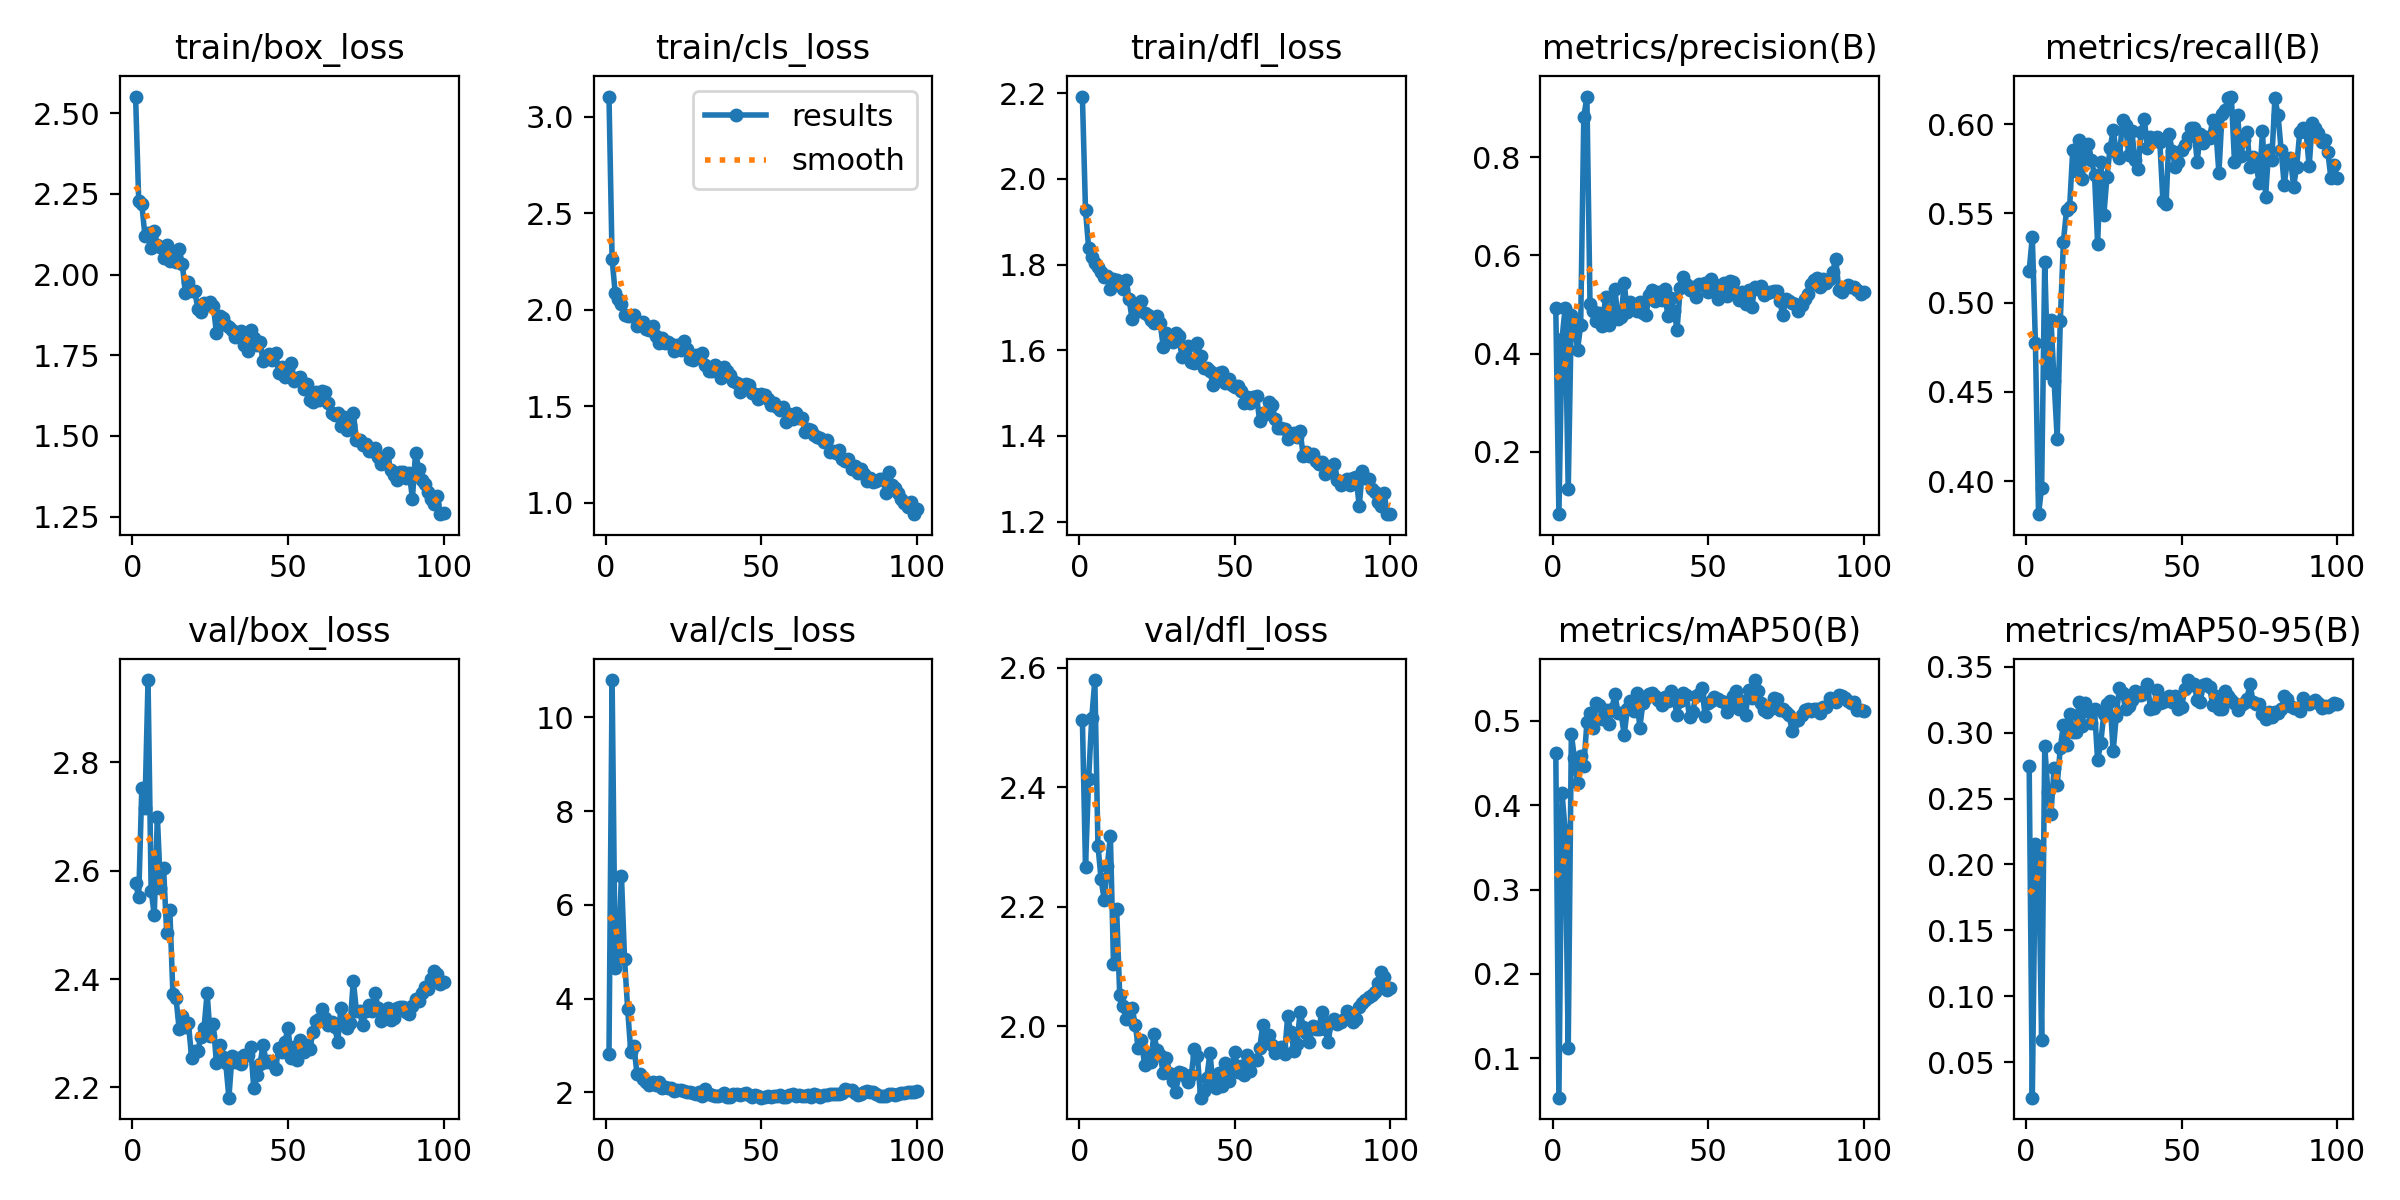

Values plotted in this chart, from the file beside it:
epoch, time, train/box_loss, train/cls_loss, train/dfl_loss, metrics/precision(B), metrics/recall(B), metrics/mAP50(B), metrics/mAP50-95(B), val/box_loss, val/cls_loss, val/dfl_loss, lr/pg0, lr/pg1, lr/pg2
1, 198.5, 2.552, 3.103, 2.192, 0.4933, 0.5179, 0.4613, 0.2744, 2.577, 2.829, 2.512, 0.00025, 0.00025, 0.00025
2, 385.5, 2.23, 2.261, 1.928, 0.07346, 0.5369, 0.0531, 0.02292, 2.551, 10.8, 2.266, 0.0005117, 0.0005117, 0.0005117
3, 566.9, 2.218, 2.085, 1.839, 0.4307, 0.4776, 0.4145, 0.2155, 2.753, 4.644, 2.413, 0.000768, 0.000768, 0.000768
4, 744.9, 2.121, 2.055, 1.818, 0.4922, 0.3815, 0.3708, 0.2127, 2.715, 4.892, 2.515, 0.001019, 0.001019, 0.001019
5, 926.1, 2.129, 2.029, 1.804, 0.1239, 0.3963, 0.112, 0.06636, 2.952, 6.627, 2.579, 0.001265, 0.001265, 0.001265
6, 1103, 2.082, 1.974, 1.794, 0.4794, 0.5229, 0.4844, 0.2898, 2.563, 4.846, 2.302, 0.001505, 0.001505, 0.001505
7, 1278, 2.135, 1.966, 1.783, 0.4612, 0.4607, 0.4555, 0.2553, 2.518, 3.785, 2.246, 0.001568, 0.001568, 0.001568
8, 1459, 2.093, 1.967, 1.771, 0.4079, 0.4904, 0.4264, 0.2385, 2.7, 2.861, 2.211, 0.001551, 0.001551, 0.001551
9, 1636, 2.086, 1.974, 1.773, 0.4583, 0.4562, 0.4585, 0.2728, 2.567, 2.997, 2.267, 0.001535, 0.001535, 0.001535
10, 1812, 2.051, 1.917, 1.743, 0.8808, 0.4238, 0.446, 0.2602, 2.604, 2.399, 2.318, 0.001518, 0.001518, 0.001518
11, 2073, 2.093, 1.918, 1.765, 0.923, 0.4898, 0.4984, 0.2884, 2.485, 2.389, 2.104, 0.001502, 0.001502, 0.001502
12, 2349, 2.042, 1.936, 1.765, 0.5014, 0.5341, 0.5097, 0.3062, 2.528, 2.281, 2.196, 0.001485, 0.001485, 0.001485
13, 2634, 2.058, 1.901, 1.758, 0.4875, 0.552, 0.4918, 0.2908, 2.372, 2.224, 2.051, 0.001469, 0.001469, 0.001469
14, 2903, 2.04, 1.897, 1.744, 0.4657, 0.5536, 0.5217, 0.3146, 2.365, 2.16, 2.033, 0.001452, 0.001452, 0.001452
15, 3176, 2.079, 1.916, 1.763, 0.4821, 0.5854, 0.5188, 0.3006, 2.308, 2.223, 2.012, 0.001436, 0.001436, 0.001436
16, 3446, 2.034, 1.862, 1.72, 0.4567, 0.5737, 0.502, 0.3005, 2.333, 2.158, 2.024, 0.001419, 0.001419, 0.001419
17, 3717, 1.944, 1.829, 1.672, 0.5145, 0.591, 0.5128, 0.3232, 2.311, 2.218, 2.03, 0.001403, 0.001403, 0.001403
18, 3990, 1.976, 1.853, 1.702, 0.4591, 0.5695, 0.4967, 0.3052, 2.318, 2.09, 2.002, 0.001386, 0.001386, 0.001386
19, 4266, 1.95, 1.826, 1.691, 0.4878, 0.5836, 0.5136, 0.3223, 2.255, 2.108, 1.964, 0.00137, 0.00137, 0.00137
20, 4534, 1.95, 1.834, 1.716, 0.5312, 0.5891, 0.5321, 0.3161, 2.268, 2.092, 1.977, 0.001353, 0.001353, 0.001353
21, 4819, 1.895, 1.823, 1.687, 0.4708, 0.5801, 0.5094, 0.3074, 2.267, 2.1, 1.935, 0.001337, 0.001337, 0.001337
22, 5086, 1.885, 1.787, 1.683, 0.4738, 0.5715, 0.5089, 0.3179, 2.294, 2.021, 1.951, 0.00132, 0.00132, 0.00132
23, 5363, 1.912, 1.816, 1.671, 0.5435, 0.533, 0.4834, 0.2789, 2.309, 2.042, 1.94, 0.001304, 0.001304, 0.001304
24, 5626, 1.905, 1.791, 1.664, 0.4841, 0.5788, 0.5147, 0.2923, 2.375, 2.055, 1.987, 0.001287, 0.001287, 0.001287
25, 5910, 1.915, 1.837, 1.68, 0.5049, 0.549, 0.5236, 0.3144, 2.294, 2.023, 1.959, 0.001271, 0.001271, 0.001271
26, 6182, 1.902, 1.796, 1.664, 0.4957, 0.5706, 0.5114, 0.3216, 2.316, 2.013, 1.951, 0.001254, 0.001254, 0.001254
27, 6461, 1.819, 1.744, 1.608, 0.4864, 0.5864, 0.5327, 0.3244, 2.244, 2.007, 1.921, 0.001238, 0.001238, 0.001238
28, 6732, 1.872, 1.74, 1.641, 0.505, 0.5965, 0.4918, 0.2858, 2.278, 1.992, 1.947, 0.001221, 0.001221, 0.001221
29, 7008, 1.866, 1.763, 1.632, 0.4831, 0.5847, 0.5209, 0.3127, 2.256, 1.97, 1.922, 0.001205, 0.001205, 0.001205
30, 7275, 1.843, 1.753, 1.619, 0.4789, 0.5808, 0.5273, 0.3342, 2.244, 2.004, 1.907, 0.001188, 0.001188, 0.001188
31, 7549, 1.837, 1.773, 1.64, 0.5185, 0.6022, 0.5313, 0.3299, 2.181, 1.932, 1.89, 0.001172, 0.001172, 0.001172
32, 7823, 1.828, 1.712, 1.633, 0.5304, 0.5994, 0.533, 0.3182, 2.259, 2.079, 1.923, 0.001155, 0.001155, 0.001155
33, 8092, 1.807, 1.682, 1.585, 0.5062, 0.5828, 0.5296, 0.3202, 2.247, 1.968, 1.922, 0.001139, 0.001139, 0.001139
34, 8380, 1.81, 1.685, 1.605, 0.5251, 0.596, 0.5242, 0.3245, 2.254, 1.947, 1.917, 0.001122, 0.001122, 0.001122
35, 8660, 1.825, 1.713, 1.611, 0.5092, 0.5801, 0.5192, 0.3314, 2.244, 1.914, 1.907, 0.001106, 0.001106, 0.001106
36, 8935, 1.782, 1.7, 1.573, 0.5317, 0.5751, 0.5287, 0.3283, 2.26, 1.925, 1.918, 0.001089, 0.001089, 0.001089
37, 9210, 1.765, 1.644, 1.571, 0.4756, 0.5957, 0.5232, 0.3288, 2.261, 1.937, 1.961, 0.001073, 0.001073, 0.001073
38, 9491, 1.828, 1.701, 1.616, 0.5129, 0.6032, 0.5353, 0.332, 2.274, 1.994, 1.95, 0.001056, 0.001056, 0.001056
39, 9778, 1.802, 1.684, 1.586, 0.4868, 0.5864, 0.5257, 0.3373, 2.199, 1.91, 1.88, 0.00104, 0.00104, 0.00104
40, 10060, 1.783, 1.66, 1.56, 0.449, 0.5931, 0.5069, 0.3178, 2.223, 1.897, 1.891, 0.001023, 0.001023, 0.001023
41, 10336, 1.791, 1.633, 1.558, 0.5332, 0.5909, 0.5234, 0.3191, 2.243, 1.966, 1.913, 0.001007, 0.001007, 0.001007
42, 10611, 1.731, 1.619, 1.552, 0.5564, 0.5927, 0.5328, 0.3323, 2.279, 1.961, 1.955, 0.0009904, 0.0009904, 0.0009904
43, 10902, 1.747, 1.576, 1.518, 0.5408, 0.59, 0.5311, 0.3223, 2.247, 1.949, 1.903, 0.0009739, 0.0009739, 0.0009739
44, 11177, 1.753, 1.612, 1.534, 0.5301, 0.5567, 0.5041, 0.3233, 2.249, 1.969, 1.897, 0.0009574, 0.0009574, 0.0009574
45, 11460, 1.734, 1.614, 1.546, 0.5358, 0.5553, 0.5102, 0.3267, 2.245, 1.978, 1.921, 0.0009409, 0.0009409, 0.0009409
46, 11728, 1.757, 1.609, 1.548, 0.5158, 0.5944, 0.5295, 0.3277, 2.235, 1.937, 1.9, 0.0009244, 0.0009244, 0.0009244
47, 12008, 1.696, 1.566, 1.523, 0.5422, 0.5848, 0.5325, 0.323, 2.272, 1.897, 1.939, 0.0009078, 0.0009078, 0.0009078
48, 12274, 1.714, 1.565, 1.533, 0.5399, 0.5761, 0.5392, 0.3276, 2.266, 1.956, 1.909, 0.0008913, 0.0008913, 0.0008913
49, 12559, 1.682, 1.54, 1.519, 0.5442, 0.579, 0.5059, 0.3183, 2.284, 1.92, 1.933, 0.0008748, 0.0008748, 0.0008748
50, 12824, 1.708, 1.564, 1.514, 0.5256, 0.5856, 0.5214, 0.3194, 2.31, 1.889, 1.957, 0.0008583, 0.0008583, 0.0008583
51, 13108, 1.725, 1.556, 1.516, 0.5527, 0.5884, 0.5233, 0.3332, 2.254, 1.909, 1.923, 0.0008418, 0.0008418, 0.0008418
52, 13394, 1.669, 1.536, 1.506, 0.5411, 0.593, 0.5286, 0.34, 2.275, 1.921, 1.933, 0.0008253, 0.0008253, 0.0008253
53, 13717, 1.679, 1.505, 1.477, 0.5105, 0.5978, 0.5264, 0.3365, 2.251, 1.898, 1.918, 0.0008088, 0.0008088, 0.0008088
54, 14010, 1.683, 1.516, 1.491, 0.537, 0.5978, 0.5231, 0.3371, 2.287, 1.921, 1.952, 0.0007923, 0.0007923, 0.0007923
55, 14286, 1.647, 1.495, 1.477, 0.5438, 0.579, 0.5223, 0.3251, 2.265, 1.919, 1.925, 0.0007758, 0.0007758, 0.0007758
56, 14493, 1.662, 1.478, 1.49, 0.5176, 0.5945, 0.5104, 0.3236, 2.278, 1.94, 1.943, 0.0007593, 0.0007593, 0.0007593
57, 14673, 1.611, 1.495, 1.493, 0.5488, 0.5895, 0.522, 0.3364, 2.272, 1.894, 1.944, 0.0007428, 0.0007428, 0.0007428
58, 14855, 1.604, 1.421, 1.435, 0.5458, 0.5931, 0.5295, 0.3368, 2.302, 1.899, 1.963, 0.0007263, 0.0007263, 0.0007263
59, 15045, 1.636, 1.458, 1.455, 0.5239, 0.5924, 0.5353, 0.335, 2.322, 1.939, 2.002, 0.0007098, 0.0007098, 0.0007098
60, 15220, 1.611, 1.435, 1.452, 0.5081, 0.6025, 0.5143, 0.3212, 2.326, 1.957, 1.974, 0.0006933, 0.0006933, 0.0006933
... 40 more rows
